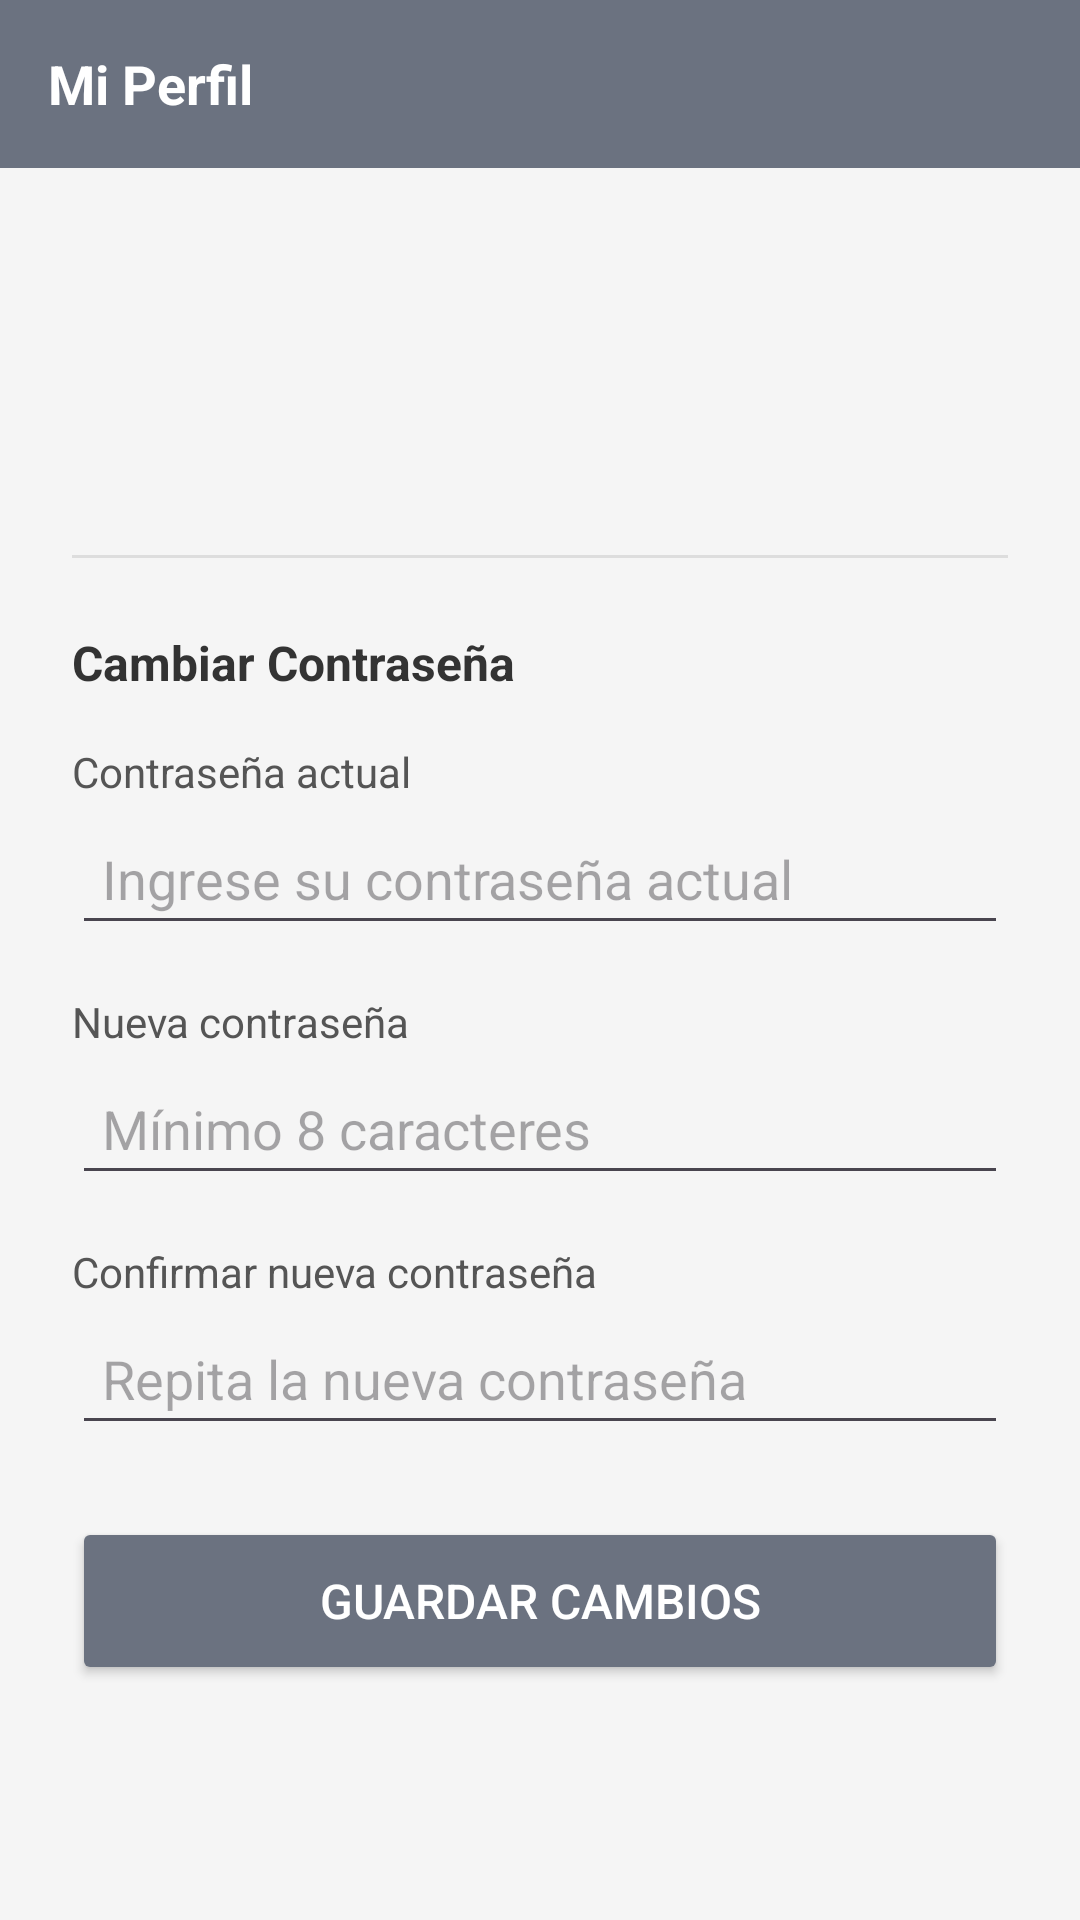

This screen was rendered from an Android layout file. Write that file and the resources it references.
<!-- AndroidManifest.xml: application theme Theme.IpercDigital -->
<!-- res/layout/activity_perfil.xml -->
<?xml version="1.0" encoding="utf-8"?>
<LinearLayout xmlns:android="http://schemas.android.com/apk/res/android"
    android:layout_width="match_parent"
    android:layout_height="match_parent"
    android:orientation="vertical"
    android:background="#F5F5F5">

    <LinearLayout
        android:layout_width="match_parent"
        android:layout_height="56dp"
        android:background="#6B7280"
        android:gravity="center_vertical"
        android:paddingStart="16dp">
        <TextView
            android:layout_width="match_parent"
            android:layout_height="wrap_content"
            android:text="Mi Perfil"
            android:textColor="#FFFFFF"
            android:textSize="18sp"
            android:textStyle="bold"/>
    </LinearLayout>

    <LinearLayout
        android:layout_width="match_parent"
        android:layout_height="wrap_content"
        android:orientation="vertical"
        android:padding="24dp">

        <TextView
            android:id="@+id/tvNombrePerfil"
            android:layout_width="match_parent"
            android:layout_height="wrap_content"
            android:textSize="20sp"
            android:textStyle="bold"
            android:textColor="#212121"
            android:layout_marginBottom="4dp"/>

        <TextView
            android:id="@+id/tvDniPerfil"
            android:layout_width="match_parent"
            android:layout_height="wrap_content"
            android:textSize="14sp"
            android:textColor="#757575"
            android:layout_marginBottom="4dp"/>

        <TextView
            android:id="@+id/tvRolPerfil"
            android:layout_width="match_parent"
            android:layout_height="wrap_content"
            android:textSize="14sp"
            android:textColor="#757575"
            android:layout_marginBottom="32dp"/>

        <View
            android:layout_width="match_parent"
            android:layout_height="1dp"
            android:background="#DDDDDD"
            android:layout_marginBottom="24dp"/>

        <TextView
            android:layout_width="match_parent"
            android:layout_height="wrap_content"
            android:text="Cambiar Contraseña"
            android:textSize="16sp"
            android:textStyle="bold"
            android:textColor="#333333"
            android:layout_marginBottom="16dp"/>

        <TextView
            android:layout_width="match_parent"
            android:layout_height="wrap_content"
            android:text="Contraseña actual"
            android:textSize="14sp"
            android:textColor="#555555"
            android:layout_marginBottom="4dp"/>

        <EditText
            android:id="@+id/etClaveActual"
            android:layout_width="match_parent"
            android:layout_height="wrap_content"
            android:hint="Ingrese su contraseña actual"
            android:inputType="textPassword"
            android:padding="10dp"
            android:layout_marginBottom="16dp"/>

        <TextView
            android:layout_width="match_parent"
            android:layout_height="wrap_content"
            android:text="Nueva contraseña"
            android:textSize="14sp"
            android:textColor="#555555"
            android:layout_marginBottom="4dp"/>

        <EditText
            android:id="@+id/etNuevaClaveP"
            android:layout_width="match_parent"
            android:layout_height="wrap_content"
            android:hint="Mínimo 8 caracteres"
            android:inputType="textPassword"
            android:padding="10dp"
            android:layout_marginBottom="16dp"/>

        <TextView
            android:layout_width="match_parent"
            android:layout_height="wrap_content"
            android:text="Confirmar nueva contraseña"
            android:textSize="14sp"
            android:textColor="#555555"
            android:layout_marginBottom="4dp"/>

        <EditText
            android:id="@+id/etConfirmarClaveP"
            android:layout_width="match_parent"
            android:layout_height="wrap_content"
            android:hint="Repita la nueva contraseña"
            android:inputType="textPassword"
            android:padding="10dp"
            android:layout_marginBottom="24dp"/>

        <Button
            android:id="@+id/btnGuardarCambio"
            android:layout_width="match_parent"
            android:layout_height="56dp"
            android:text="Guardar Cambios"
            android:backgroundTint="#6B7280"
            android:textColor="#FFFFFF"
            android:textSize="16sp"/>

        <ProgressBar
            android:id="@+id/progressPerfil"
            android:layout_width="wrap_content"
            android:layout_height="wrap_content"
            android:layout_gravity="center"
            android:layout_marginTop="16dp"
            android:visibility="gone"/>

        <TextView
            android:id="@+id/tvResultadoPerfil"
            android:layout_width="match_parent"
            android:layout_height="wrap_content"
            android:text=""
            android:textSize="14sp"
            android:gravity="center"
            android:layout_marginTop="8dp"/>

    </LinearLayout>
</LinearLayout>
<!-- resources referenced by this layout -->
<resources>
  <style name="Theme.IpercDigital" parent="Base.Theme.IpercDigital" />
  <style name="Base.Theme.IpercDigital" parent="Theme.Material3.DayNight.NoActionBar">
          
          
      </style>
</resources>
